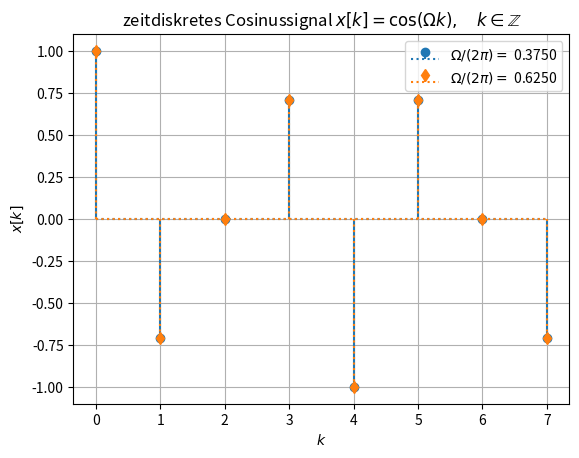

Reproduce this figure in Python.
import matplotlib.pyplot as plt
import numpy as np

N = 8
k = np.arange(N)

Neval = 3
#Neval = 5

n = Neval
Omega = n*2*np.pi/N  # N in |N and n in |N
x1 = np.cos(Omega*k)

plt.stem(k, x1,
         linefmt='C0',
         markerfmt='C0o',
         basefmt='C0:', label=r'$\Omega/(2\pi)=$ %5.4f' % (Omega/(2*np.pi)))

n = N-Neval
Omega = n*2*np.pi/N  # N in |N and n in |N
x2 = np.cos(Omega*k)


plt.stem(k, x2,
         linefmt='C1:',
         markerfmt='C1d',
         basefmt='C1:', label=r'$\Omega/(2\pi)=$ %5.4f' % (Omega/(2*np.pi)))

plt.xlabel(r'$k$')
plt.ylabel(r'$x[k]$')
plt.title(
    r'zeitdiskretes Cosinussignal $x[k] = \cos(\Omega k),\quad k\in\mathbb{Z}$')
plt.legend()
plt.grid(True)